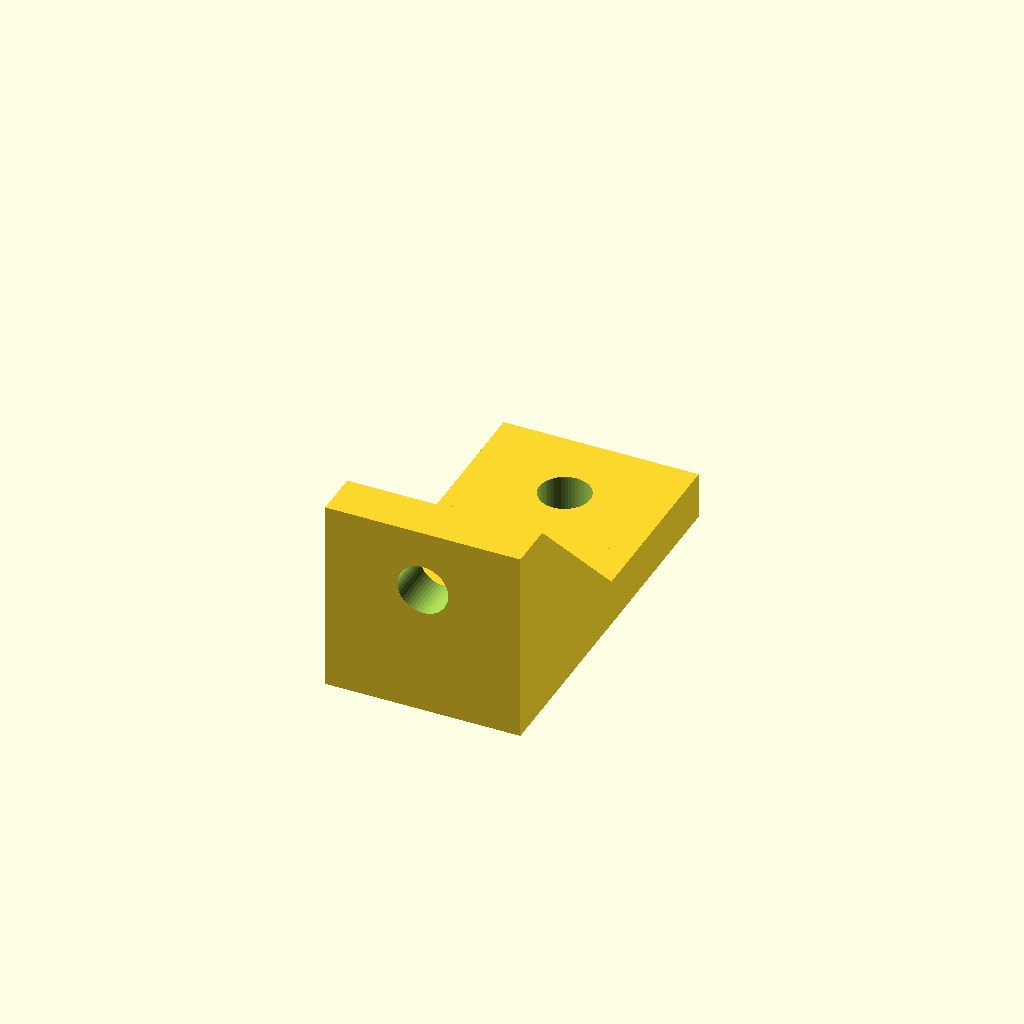
Cell 1: the model at its default parameters.
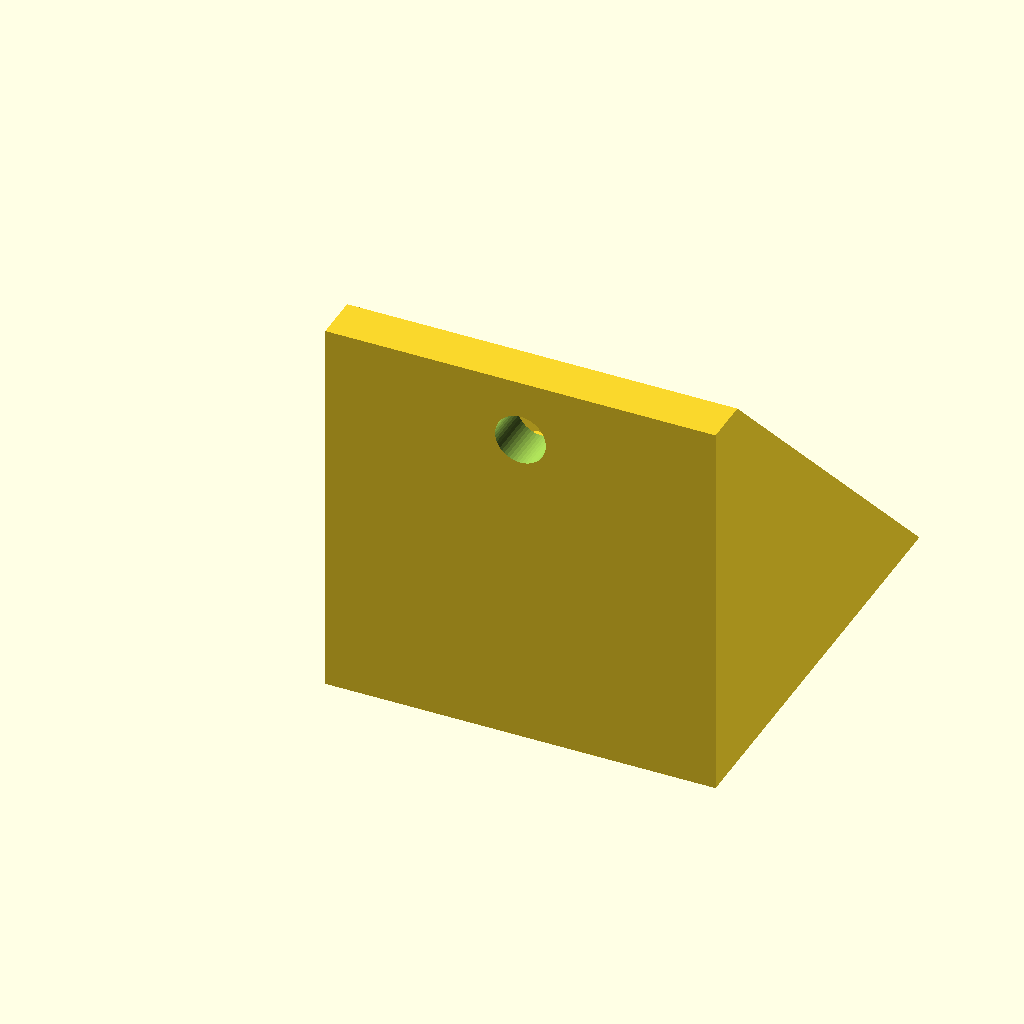
Cell 2: the same model with width = 50.
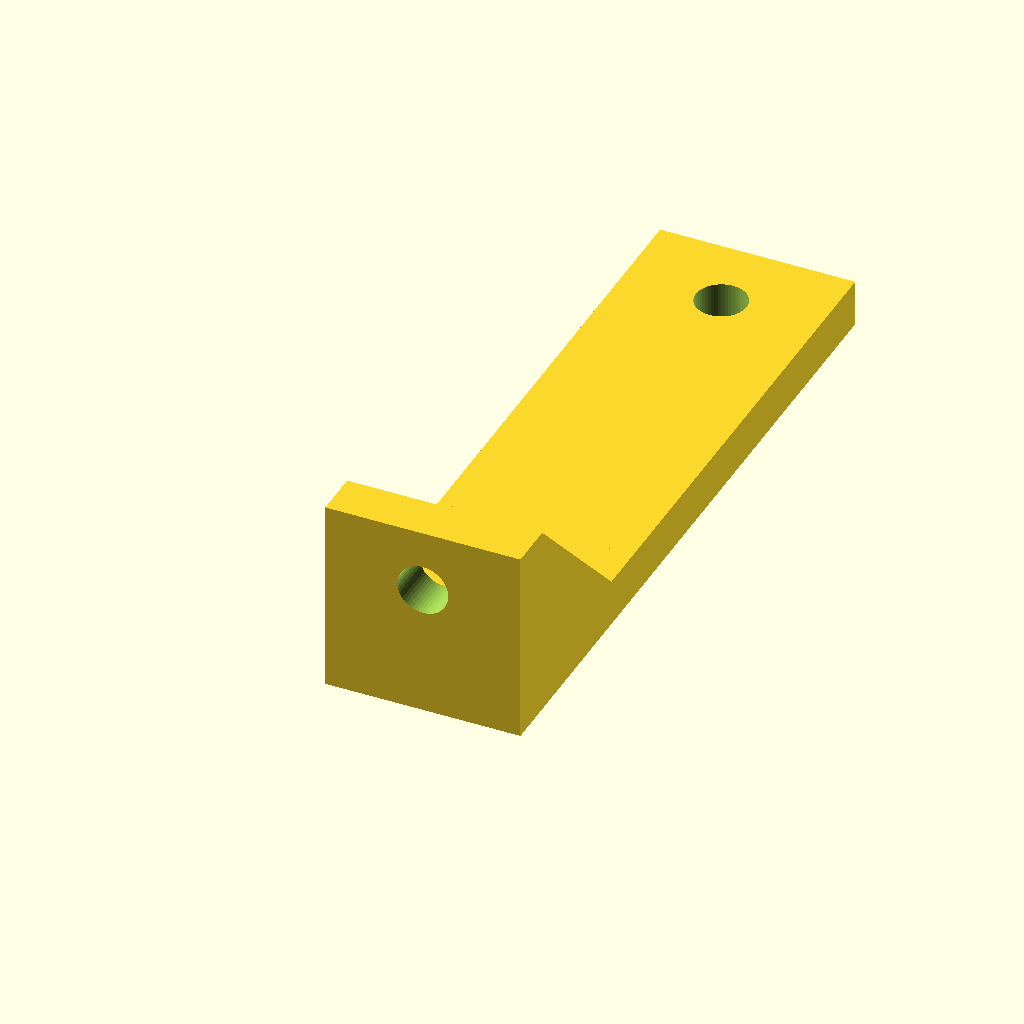
Cell 3: the same model with length = 86.
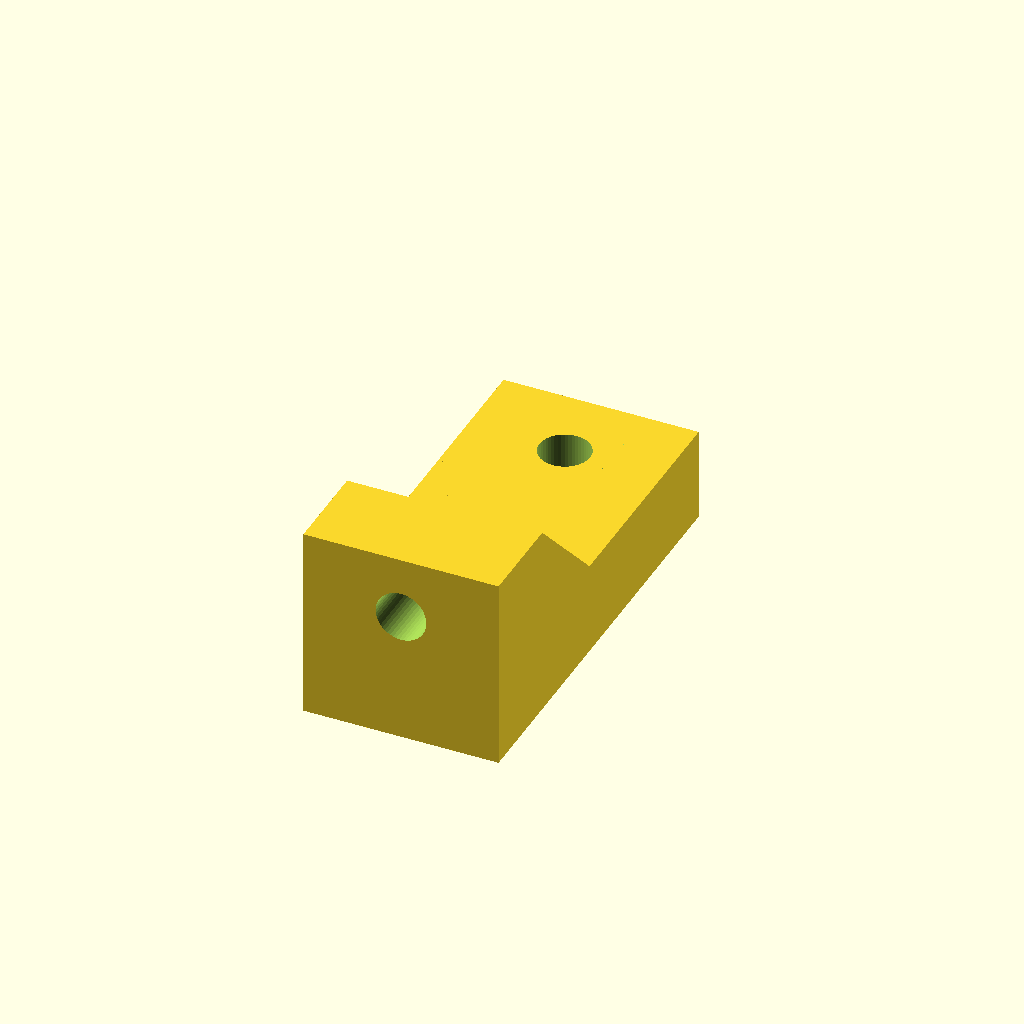
Cell 4 — clampthick set to 12, the other parameters unchanged.
One fixed orthographic camera (rotation 55°, 0°, 25°; colour scheme Cornfield) for every cell.
OpenSCAD source file inputs/thingiverse/thing-2308540/files/clamp.scad:
// thickness of braces
bracethick=4;  
// width of clamp
width=25;  
// length of clamp
length=43;  
// clamp thickness
clampthick=6;  
// offset of hole from edge
holeoffset=10;  
// radius of hole
holeradius=3.25; 
// hole #2 offset (-1 for no hole)
hole2offset=8; 
// radius of hole 2
hole2radius=3.25; 

$fn=50-0;  // round holes please

bracesize=width;  // brace width and height


module brace() {
    rotate([90,0,-90,])difference() {
        cube([bracesize,bracesize,bracethick]);
    rotate([0,0,45])
        translate([0,0,-1]) cube([2*bracesize,2*bracesize,bracethick*2]);
    }
}



difference() {
union() {
     cube([width,length,clampthick]);
    rotate([90,0,0])
      cube([width,width,clampthick]);
    translate([width,bracesize,0]) brace();
    translate([bracethick,bracesize,0])
    brace();   
   }
translate([width/2,
   length-holeoffset,-1])  
   cylinder(r=holeradius,h=clampthick*10);
    if (hole2offset>=0)
    {
        translate([width/2,1,width-hole2offset])
rotate ([90,0,0]) 
        
        cylinder(r=hole2radius,h=clampthick*10);
    }
}
Customizer parameters (derived from the source; name, type, default, range or options):
bracethick: number, default 4
width: number, default 25
length: number, default 43
clampthick: number, default 6
holeoffset: number, default 10
holeradius: number, default 3.25
hole2offset: number, default 8
hole2radius: number, default 3.25
